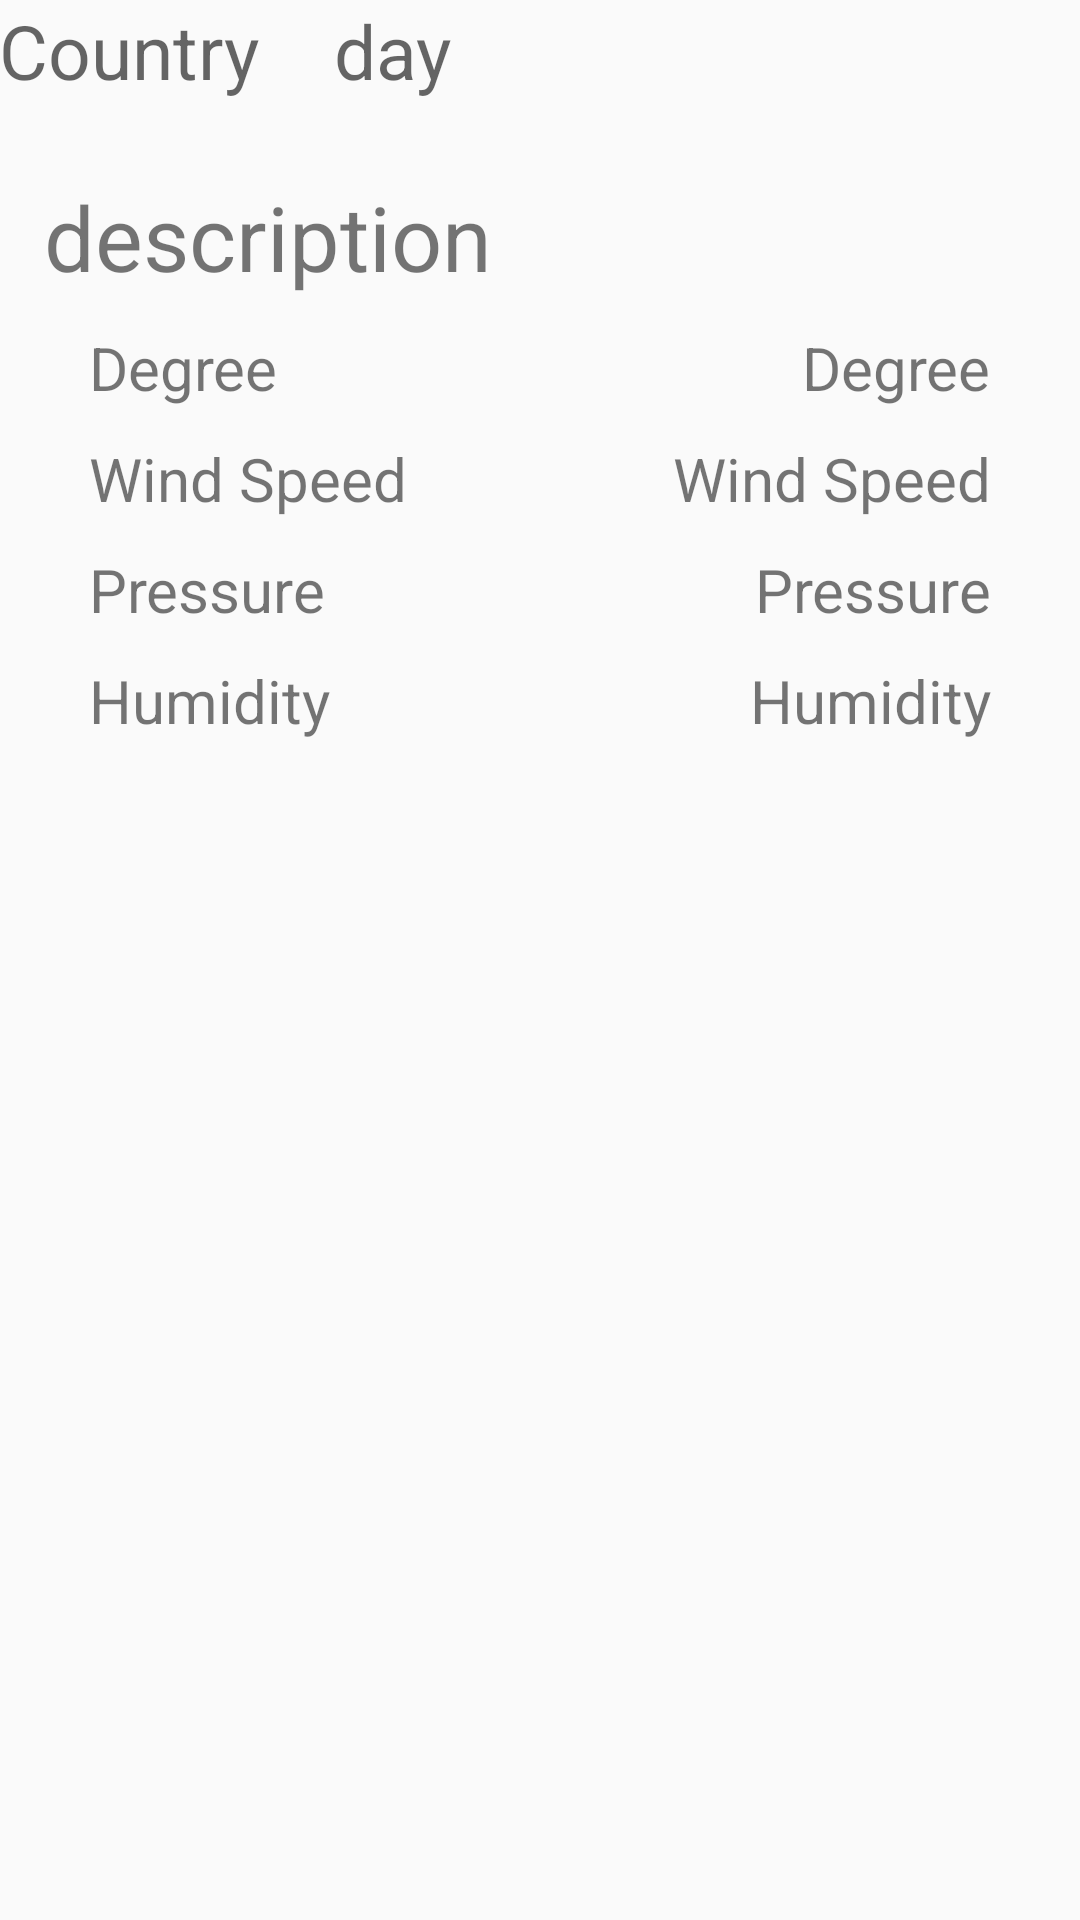

This screen was rendered from an Android layout file. Write that file and the resources it references.
<!-- AndroidManifest.xml: application theme ForecastTheme -->
<!-- res/layout/fragment_details_.xml -->
<LinearLayout xmlns:android="http://schemas.android.com/apk/res/android"
    xmlns:tools="http://schemas.android.com/tools" android:layout_width="match_parent"
    android:layout_height="match_parent" android:paddingLeft="@dimen/activity_horizontal_margin"
    android:paddingRight="@dimen/activity_horizontal_margin"
    android:paddingTop="@dimen/activity_vertical_margin"
    android:paddingBottom="@dimen/activity_vertical_margin"
    tools:context="com.sngv.sunshine.Controller.Details.Details_Activity$BackFragmentDetails"
    android:orientation="vertical">

    <LinearLayout
        android:layout_width="match_parent"
        android:layout_height="wrap_content"
        android:orientation="horizontal"
        android:paddingBottom="10dp">
    <TextView
        android:layout_width="wrap_content"
        android:layout_height="wrap_content"
        android:layout_gravity="left"
        android:text="Country"
        android:textAlignment="gravity"
        android:textSize="25dp"
        android:textAppearance="?android:attr/textAppearanceMedium"
        android:id="@+id/country_details"
        android:paddingRight="25dp"
    />

    <TextView
        android:layout_width="wrap_content"
        android:layout_height="wrap_content"
        android:textSize="25dp"
        android:textAppearance="?android:attr/textAppearanceMedium"
        android:text="@string/day"
        android:id="@+id/day_details"
    />
    </LinearLayout>
    <LinearLayout
        android:layout_width="match_parent"
        android:layout_height="wrap_content">

        <LinearLayout
            android:layout_width="wrap_content"
            android:layout_height="match_parent"
            android:gravity="center_vertical"
            android:orientation="vertical">

                <TextView
                    android:layout_width="wrap_content"
                    android:layout_height="wrap_content"
                    android:textAppearance="?android:attr/textAppearanceMedium"
                    android:text="@string/maxGrade"
                    android:textSize="25dp"
                    android:id="@+id/maxGrade_details"
                    android:paddingBottom="10dp"/>

                <TextView
                    android:textSize="25dp"
                    android:layout_width="wrap_content"
                    android:layout_height="wrap_content"
                    android:textAppearance="?android:attr/textAppearanceSmall"
                    android:text="@string/minGrade"
                    android:id="@+id/minGrade_details"
                    />
        </LinearLayout>

        <LinearLayout
            android:layout_width="fill_parent"
            android:layout_height="wrap_content"
            android:gravity="right" >

            <ImageView
                android:layout_marginLeft="10dp"
                android:layout_width="wrap_content"
                android:layout_height="wrap_content"
                android:id="@+id/CloudImage_details"
                android:layout_alignParentRight="true"
                android:layout_gravity="right"
                />

        </LinearLayout>
    </LinearLayout>




    <LinearLayout
        android:padding="15dp"
        android:layout_width="match_parent"
        android:layout_height="wrap_content"
        android:orientation="vertical">

        <TextView
            android:layout_width="wrap_content"
            android:layout_height="wrap_content"
            android:textSize="30dp"
            android:text="@string/description"
            android:id="@+id/description_details"
            android:gravity="left"
            android:layout_gravity="left"
            android:paddingBottom="10dp"
            />

        
        <LinearLayout
            android:paddingRight="15dp"
            android:paddingLeft="15dp"
            android:paddingBottom="10dp"
            android:layout_width="match_parent"
            android:layout_height="wrap_content">
            <LinearLayout
                android:layout_width="wrap_content"
                android:layout_height="match_parent"
                android:gravity="center_vertical"
                android:orientation="vertical">
                <TextView
                    android:gravity="left"
                    android:layout_gravity="left"
                    android:textSize="20dp"
                    android:layout_width="wrap_content"
                    android:layout_height="match_parent"
                    android:textAppearance="?android:attr/textAppearanceSmall"
                    android:text="@string/degree"
                    />
            </LinearLayout>
            <LinearLayout
                android:layout_width="fill_parent"
                android:layout_height="wrap_content"
                android:gravity="right" >
                <TextView
                    android:textSize="20dp"
                    android:layout_width="wrap_content"
                    android:layout_height="wrap_content"
                    android:textAppearance="?android:attr/textAppearanceSmall"
                    android:text="@string/degree"
                    android:id="@+id/degree_details"
                    />
        </LinearLayout></LinearLayout>


        
        <LinearLayout
            android:paddingRight="15dp"
            android:paddingLeft="15dp"
            android:paddingBottom="10dp"
            android:layout_width="match_parent"
            android:layout_height="wrap_content">
            <LinearLayout
                android:layout_width="wrap_content"
                android:layout_height="match_parent"
                android:gravity="center_vertical"
                android:orientation="vertical">
                <TextView
                    android:gravity="left"
                    android:layout_gravity="left"
                    android:textSize="20dp"
                    android:layout_width="wrap_content"
                    android:layout_height="wrap_content"
                    android:textAppearance="?android:attr/textAppearanceSmall"
                    android:text="@string/windSpeed"
                    />
            </LinearLayout>
            <LinearLayout
                android:layout_width="fill_parent"
                android:layout_height="wrap_content"
                android:gravity="right" >

                <TextView
                    android:textSize="20dp"
                    android:layout_width="wrap_content"
                    android:layout_height="wrap_content"
                    android:textAppearance="?android:attr/textAppearanceSmall"
                    android:text="@string/windSpeed"
                    android:id="@+id/windSpeed_details"
                    />
        </LinearLayout></LinearLayout>


        
        <LinearLayout
            android:paddingRight="15dp"
            android:paddingLeft="15dp"
            android:paddingBottom="10dp"
            android:layout_width="match_parent"
            android:layout_height="wrap_content">
            <LinearLayout
                android:layout_width="wrap_content"
                android:layout_height="match_parent"
                android:gravity="center_vertical"
                android:orientation="vertical">
                <TextView
                    android:gravity="left"
                    android:layout_gravity="left"
                    android:textSize="20dp"
                    android:layout_width="wrap_content"
                    android:layout_height="wrap_content"
                    android:textAppearance="?android:attr/textAppearanceSmall"
                    android:text="@string/pressure"
                    />
            </LinearLayout>
            <LinearLayout
                android:layout_width="fill_parent"
                android:layout_height="wrap_content"
                android:gravity="right" >

                <TextView
                    android:textSize="20dp"
                    android:layout_width="wrap_content"
                    android:layout_height="wrap_content"
                    android:textAppearance="?android:attr/textAppearanceSmall"
                    android:text="@string/pressure"
                    android:id="@+id/pressure_details"
                />
        </LinearLayout></LinearLayout>


        
        <LinearLayout
            android:paddingRight="15dp"
            android:paddingLeft="15dp"
            android:paddingBottom="10dp"
            android:layout_width="match_parent"
            android:layout_height="wrap_content">
            <LinearLayout
                android:layout_width="wrap_content"
                android:layout_height="match_parent"
                android:gravity="center_vertical"
                android:orientation="vertical">
                <TextView
                    android:gravity="left"
                    android:layout_gravity="left"
                    android:textSize="20dp"
                    android:layout_width="wrap_content"
                    android:layout_height="wrap_content"
                    android:textAppearance="?android:attr/textAppearanceSmall"
                    android:text="@string/humidity"
                    />
            </LinearLayout>
            <LinearLayout
                android:layout_width="fill_parent"
                android:layout_height="wrap_content"
                android:gravity="right" >

                <TextView
                    android:textSize="20dp"
                    android:layout_width="wrap_content"
                    android:layout_height="wrap_content"
                    android:textAppearance="?android:attr/textAppearanceSmall"
                    android:text="@string/humidity"
                    android:id="@+id/humidity_details"
                    />
        </LinearLayout></LinearLayout>



    </LinearLayout>
</LinearLayout>
<!-- resources referenced by this layout -->
<resources>
  <string name="day">day</string>
  <string name="degree">Degree</string>
  <string name="description">description</string>
  <string name="humidity">Humidity</string>
  <string name="maxGrade">maxGrade</string>
  <string name="minGrade">minGrade</string>
  <string name="pressure">Pressure</string>
  <string name="windSpeed">Wind Speed</string>
  <style name="ForecastTheme" parent="AppTheme">
          <item name="actionBarStyle">@style/ActionBar.Solid.Sunshine.NoTitle</item>
      </style>
  <style name="AppTheme" parent="@style/Theme.AppCompat.Light.DarkActionBar">
          <item name="colorPrimary">@color/sunshine_color</item>
          <item name="colorPrimaryDark">@color/sunshine_dark_color</item>
      </style>
  <style name="ActionBar.Solid.Sunshine.NoTitle" parent="@style/Widget.AppCompat.Light.ActionBar.Solid.Inverse">
          <item name="displayOptions">useLogo|showHome</item>
          <item name="logo">@drawable/ic_logo</item>
      </style>
  <color name="sunshine_color">#4CAF50</color>
  <color name="sunshine_dark_color">#1B5E20</color>
</resources>
